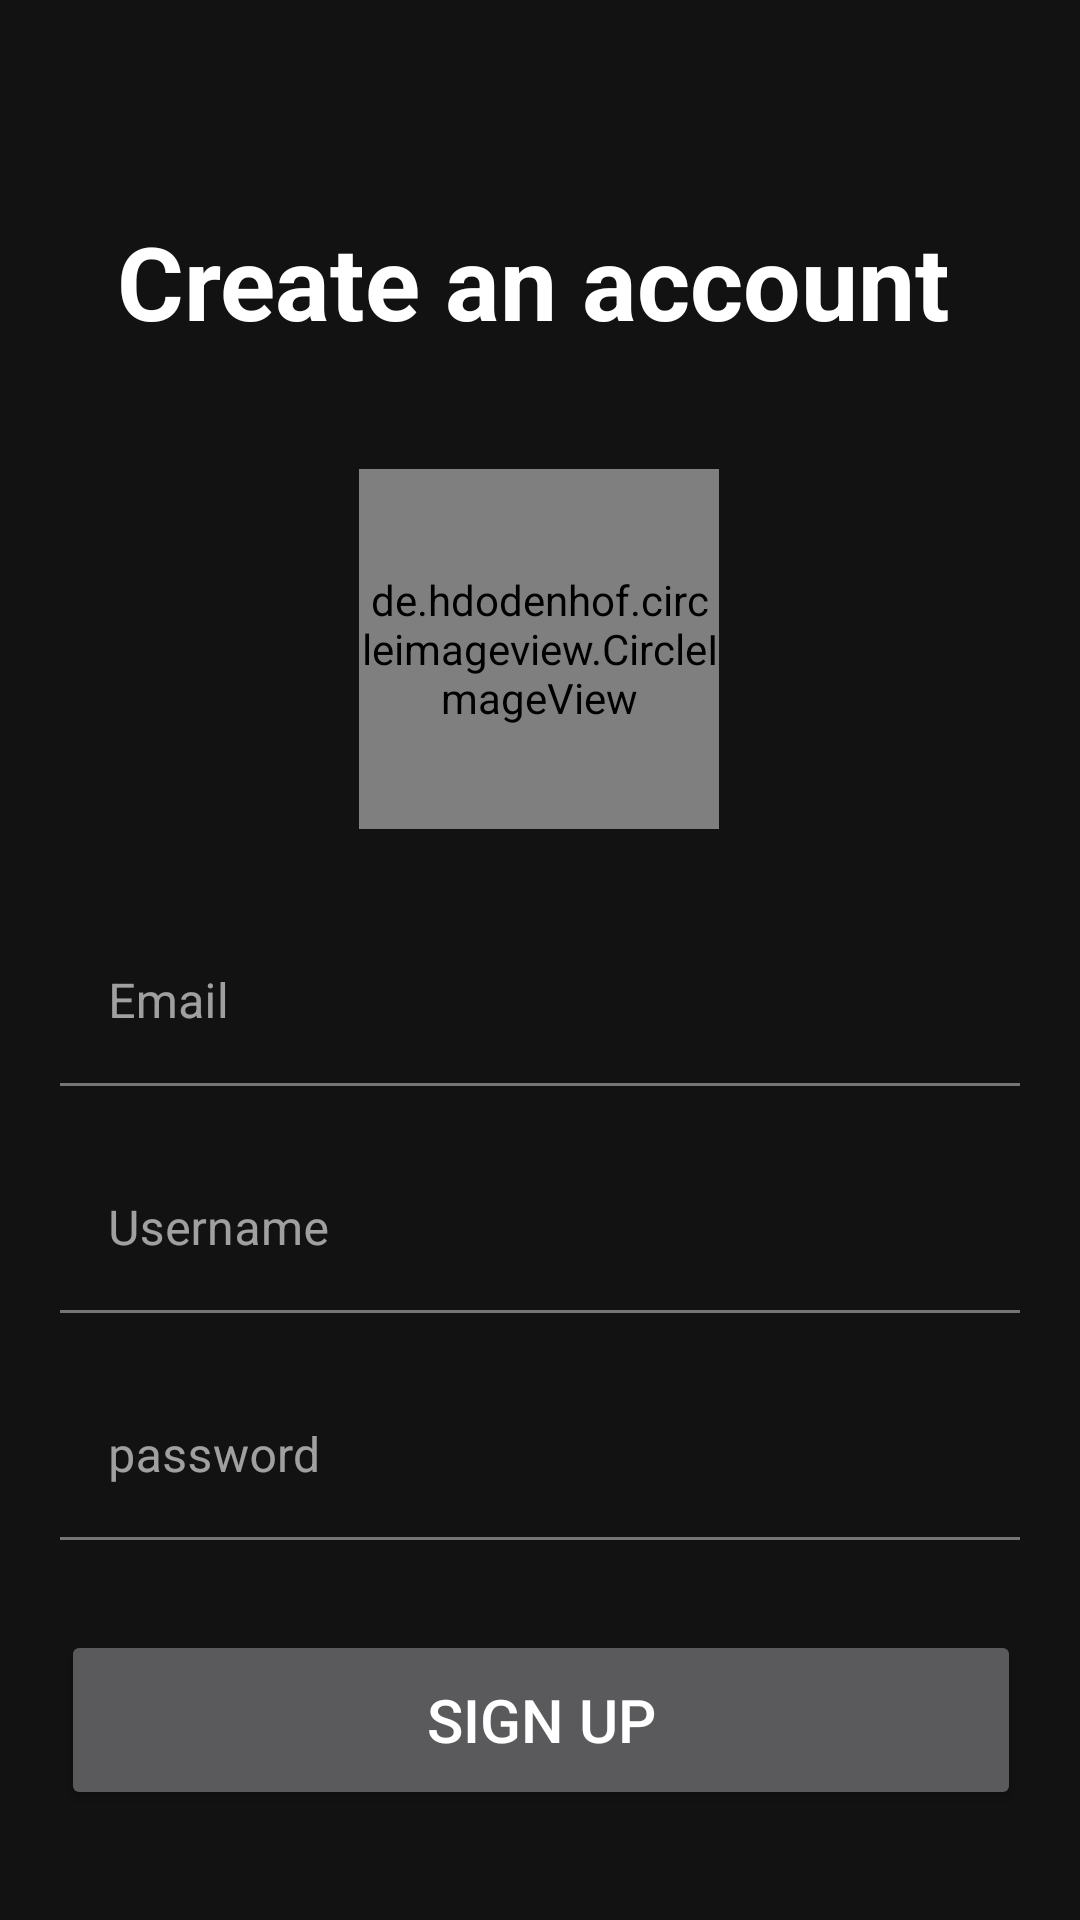

The Android layout XML behind this screen, and the referenced resources:
<!-- AndroidManifest.xml: application theme MyMainTheme -->
<!-- res/layout/activity_sign_up.xml -->
<?xml version="1.0" encoding="utf-8"?>
<androidx.constraintlayout.widget.ConstraintLayout xmlns:android="http://schemas.android.com/apk/res/android"
    xmlns:app="http://schemas.android.com/apk/res-auto"
    xmlns:tools="http://schemas.android.com/tools"
    android:layout_width="match_parent"
    android:layout_height="match_parent"
    tools:context=".SignUpActivity">

    <androidx.appcompat.widget.Toolbar
        android:id="@+id/toolbarSignUp"
        android:layout_width="match_parent"
        android:layout_height="50dp"
        app:layout_constraintEnd_toEndOf="parent"
        app:layout_constraintStart_toStartOf="parent"
        app:layout_constraintTop_toTopOf="parent" />

    <de.hdodenhof.circleimageview.CircleImageView
        android:id="@+id/circleImageView"
        android:layout_width="120dp"
        android:layout_height="120dp"
        android:layout_marginTop="40dp"
        android:src="@drawable/profile_photo"
        app:circularflow_radiusInDP="imageViewSignUpProfilePic"
        app:layout_constraintEnd_toEndOf="parent"
        app:layout_constraintHorizontal_bias="0.498"
        app:layout_constraintStart_toStartOf="parent"
        app:layout_constraintTop_toBottomOf="@+id/textView6" />

    <com.google.android.material.textfield.TextInputLayout
        android:id="@+id/textInputLayout"
        android:layout_width="wrap_content"
        android:layout_height="wrap_content"
        android:layout_marginTop="30dp"
        app:constraint_referenced_tags="20dp"
        app:layout_constraintEnd_toEndOf="parent"
        app:layout_constraintStart_toStartOf="parent"
        app:boxBackgroundColor="#00000000"
        app:layout_constraintTop_toBottomOf="@+id/circleImageView">

        <com.google.android.material.textfield.TextInputEditText
            android:id="@+id/editTextSignUpEmail"
            android:layout_width="320dp"
            android:layout_height="wrap_content"
            android:hapticFeedbackEnabled="false"
            android:hint="Email"
            android:textColorHint="#00FFFFFF" />
    </com.google.android.material.textfield.TextInputLayout>

    <com.google.android.material.textfield.TextInputLayout
        android:id="@+id/textInputLayout2"
        android:layout_width="320dp"
        android:layout_height="wrap_content"
        android:layout_marginTop="20dp"
        app:boxBackgroundColor="#00000000"
        app:constraint_referenced_tags="20dp"
        app:layout_constraintEnd_toEndOf="parent"
        app:layout_constraintStart_toStartOf="parent"
        app:layout_constraintTop_toBottomOf="@+id/textInputLayout">

        <com.google.android.material.textfield.TextInputEditText
            android:id="@+id/editTextSignUpUsername"
            android:layout_width="320dp"
            android:layout_height="wrap_content"
            android:background="@null"
            android:hint="Username" />
    </com.google.android.material.textfield.TextInputLayout>

    <com.google.android.material.textfield.TextInputLayout
        android:id="@+id/textInputLayout3"
        android:layout_width="320dp"
        android:layout_height="wrap_content"
        android:layout_marginTop="20dp"
        app:boxBackgroundColor="#00000000"
        app:constraint_referenced_tags="20dp"
        app:layout_constraintEnd_toEndOf="parent"
        app:layout_constraintStart_toStartOf="parent"
        app:layout_constraintTop_toBottomOf="@+id/textInputLayout2">

        <com.google.android.material.textfield.TextInputEditText
            android:id="@+id/editTextSignUpPassword"
            android:layout_width="match_parent"
            android:layout_height="wrap_content"
            android:background="@null"
            android:hint="password"
            android:inputType="textPassword" />
    </com.google.android.material.textfield.TextInputLayout>

    <Button
        android:id="@+id/buttonSignUp"
        android:layout_width="320dp"
        android:layout_height="wrap_content"
        android:layout_marginTop="30dp"
        android:height="60dp"
        android:text="SIGN UP"
        android:textSize="20sp"
        app:cornerRadius="15dp"
        app:layout_constraintEnd_toEndOf="parent"
        app:layout_constraintHorizontal_bias="0.505"
        app:layout_constraintStart_toStartOf="parent"
        app:layout_constraintTop_toBottomOf="@+id/textInputLayout3" />

    <TextView
        android:id="@+id/textView6"
        android:layout_width="wrap_content"
        android:layout_height="wrap_content"
        android:layout_marginStart="175dp"
        android:layout_marginTop="21dp"
        android:layout_marginEnd="179dp"
        android:text="Create an account"
        android:textColor="@color/white"
        android:textSize="34sp"
        android:textStyle="bold"
        app:layout_constraintEnd_toEndOf="parent"
        app:layout_constraintStart_toStartOf="parent"
        app:layout_constraintTop_toBottomOf="@+id/toolbarSignUp" />

</androidx.constraintlayout.widget.ConstraintLayout>
<!-- resources referenced by this layout -->
<resources>
  <color name="white">#FFFFFFFF</color>
  <style name="MyMainTheme" parent="Theme.MaterialComponents.NoActionBar">
          <item name="colorPrimary">@color/myPrimary</item>
          <item name="colorOnPrimary">@color/white</item>
          <item name="colorOnSecondary">@color/white</item>
      </style>
  <color name="myPrimary">#F78361</color>
</resources>
